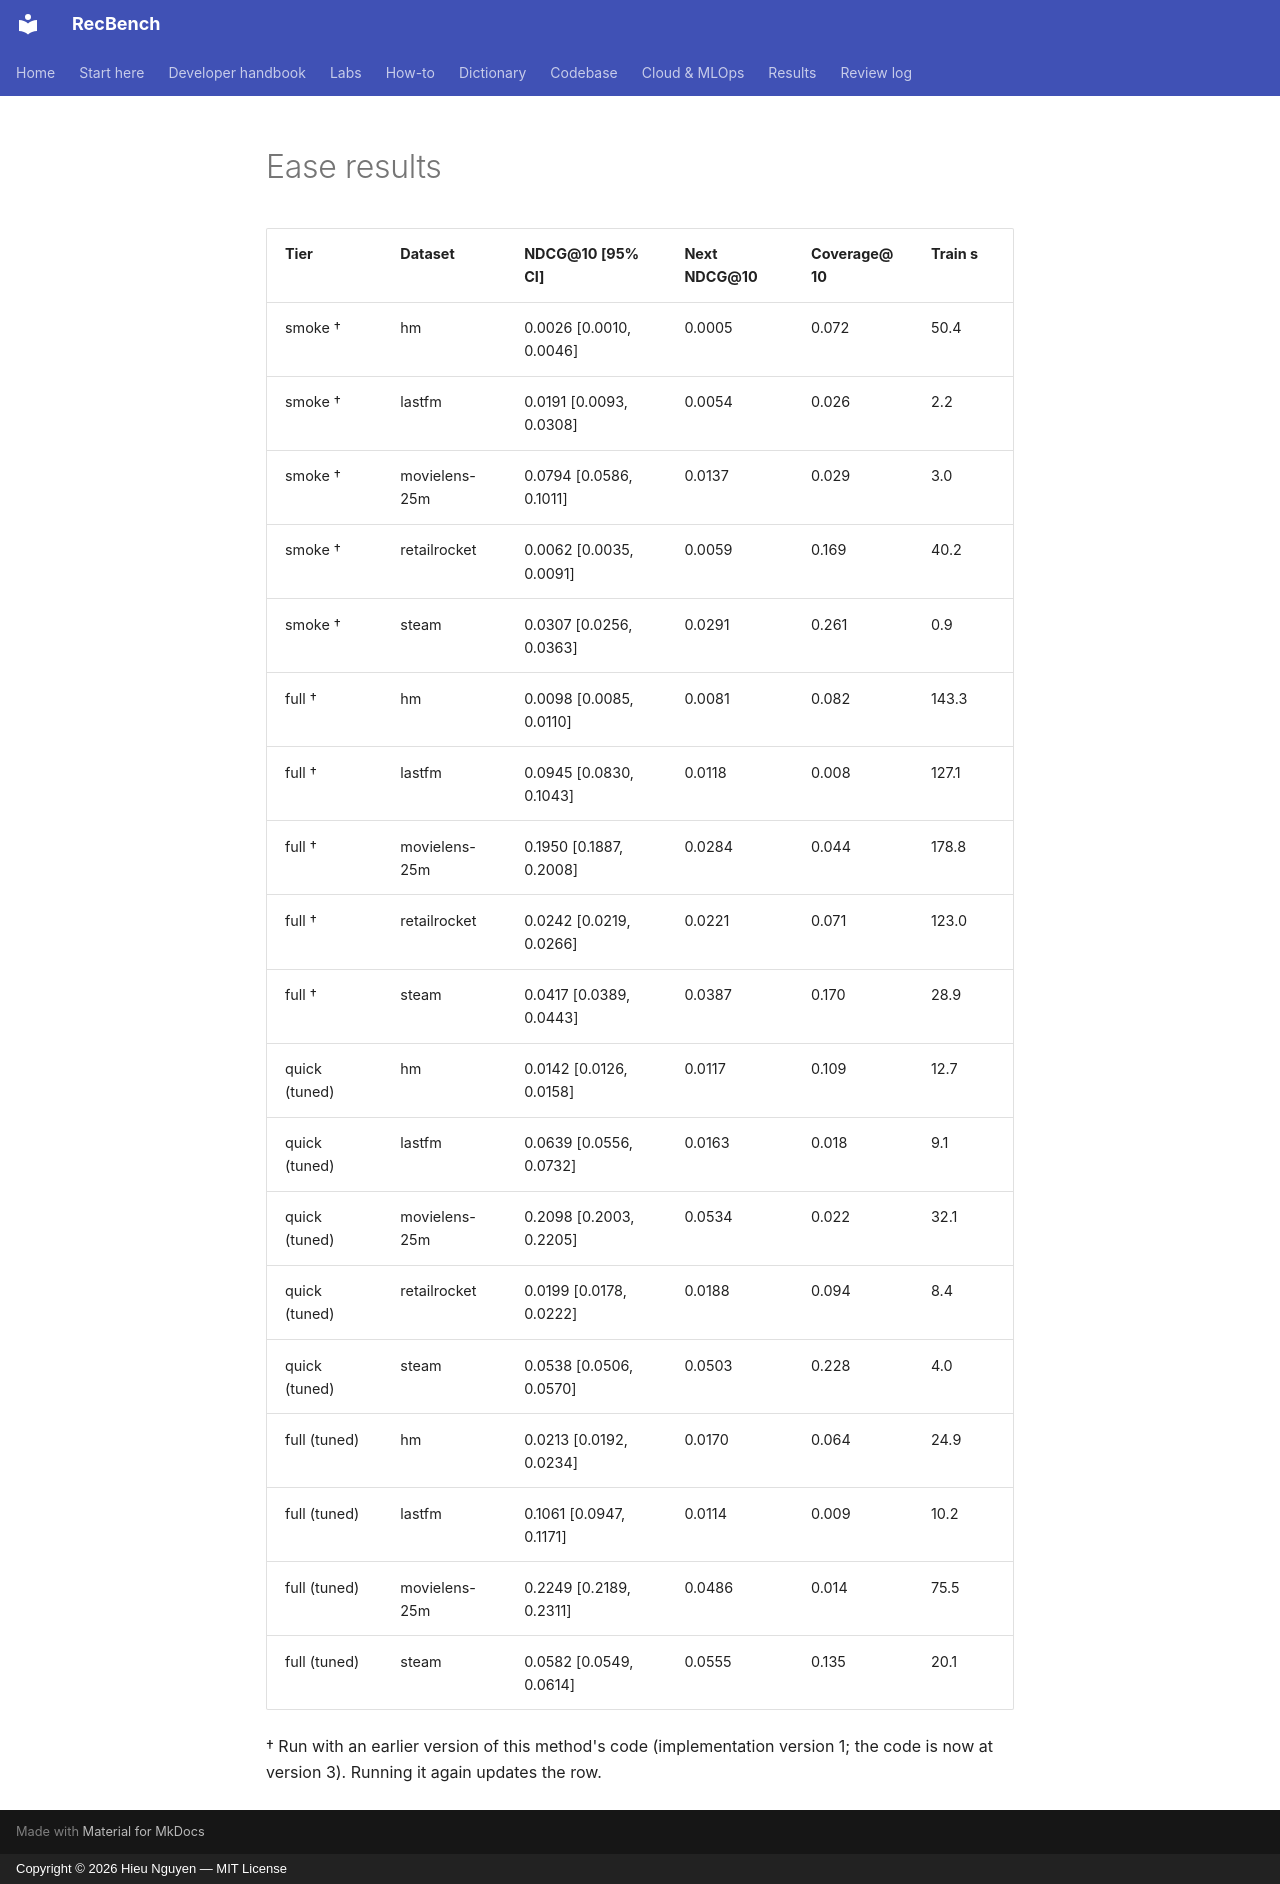

repository: trunghieu11/recbench · page: generated/methods/ease-results/index.html · generator: mkdocs · copyright: Copyright © 2026 Hieu Nguyen — MIT License

<!-- generated -->

| Tier | Dataset | NDCG@10 [95% CI] | Next NDCG@10 | Coverage@10 | Train s |
|---|---|---|---|---|---|
| smoke † | hm | 0.0026 [0.0010, 0.0046] | 0.0005 | 0.072 | 50.4 |
| smoke † | lastfm | 0.0191 [0.0093, 0.0308] | 0.0054 | 0.026 | 2.2 |
| smoke † | movielens-25m | 0.0794 [0.0586, 0.1011] | 0.0137 | 0.029 | 3.0 |
| smoke † | retailrocket | 0.0062 [0.0035, 0.0091] | 0.0059 | 0.169 | 40.2 |
| smoke † | steam | 0.0307 [0.0256, 0.0363] | 0.0291 | 0.261 | 0.9 |
| full † | hm | 0.0098 [0.0085, 0.0110] | 0.0081 | 0.082 | 143.3 |
| full † | lastfm | 0.0945 [0.0830, 0.1043] | 0.0118 | 0.008 | 127.1 |
| full † | movielens-25m | 0.1950 [0.1887, 0.2008] | 0.0284 | 0.044 | 178.8 |
| full † | retailrocket | 0.0242 [0.0219, 0.0266] | 0.0221 | 0.071 | 123.0 |
| full † | steam | 0.0417 [0.0389, 0.0443] | 0.0387 | 0.170 | 28.9 |
| quick (tuned) | hm | 0.0142 [0.0126, 0.0158] | 0.0117 | 0.109 | 12.7 |
| quick (tuned) | lastfm | 0.0639 [0.0556, 0.0732] | 0.0163 | 0.018 | 9.1 |
| quick (tuned) | movielens-25m | 0.2098 [0.2003, 0.2205] | 0.0534 | 0.022 | 32.1 |
| quick (tuned) | retailrocket | 0.0199 [0.0178, 0.0222] | 0.0188 | 0.094 | 8.4 |
| quick (tuned) | steam | 0.0538 [0.0506, 0.0570] | 0.0503 | 0.228 | 4.0 |
| full (tuned) | hm | 0.0213 [0.0192, 0.0234] | 0.0170 | 0.064 | 24.9 |
| full (tuned) | lastfm | 0.1061 [0.0947, 0.1171] | 0.0114 | 0.009 | 10.2 |
| full (tuned) | movielens-25m | 0.2249 [0.2189, 0.2311] | 0.0486 | 0.014 | 75.5 |
| full (tuned) | steam | 0.0582 [0.0549, 0.0614] | 0.0555 | 0.135 | 20.1 |

† Run with an earlier version of this method's code (implementation version 1; the code is now at version 3). Running it again updates the row.
